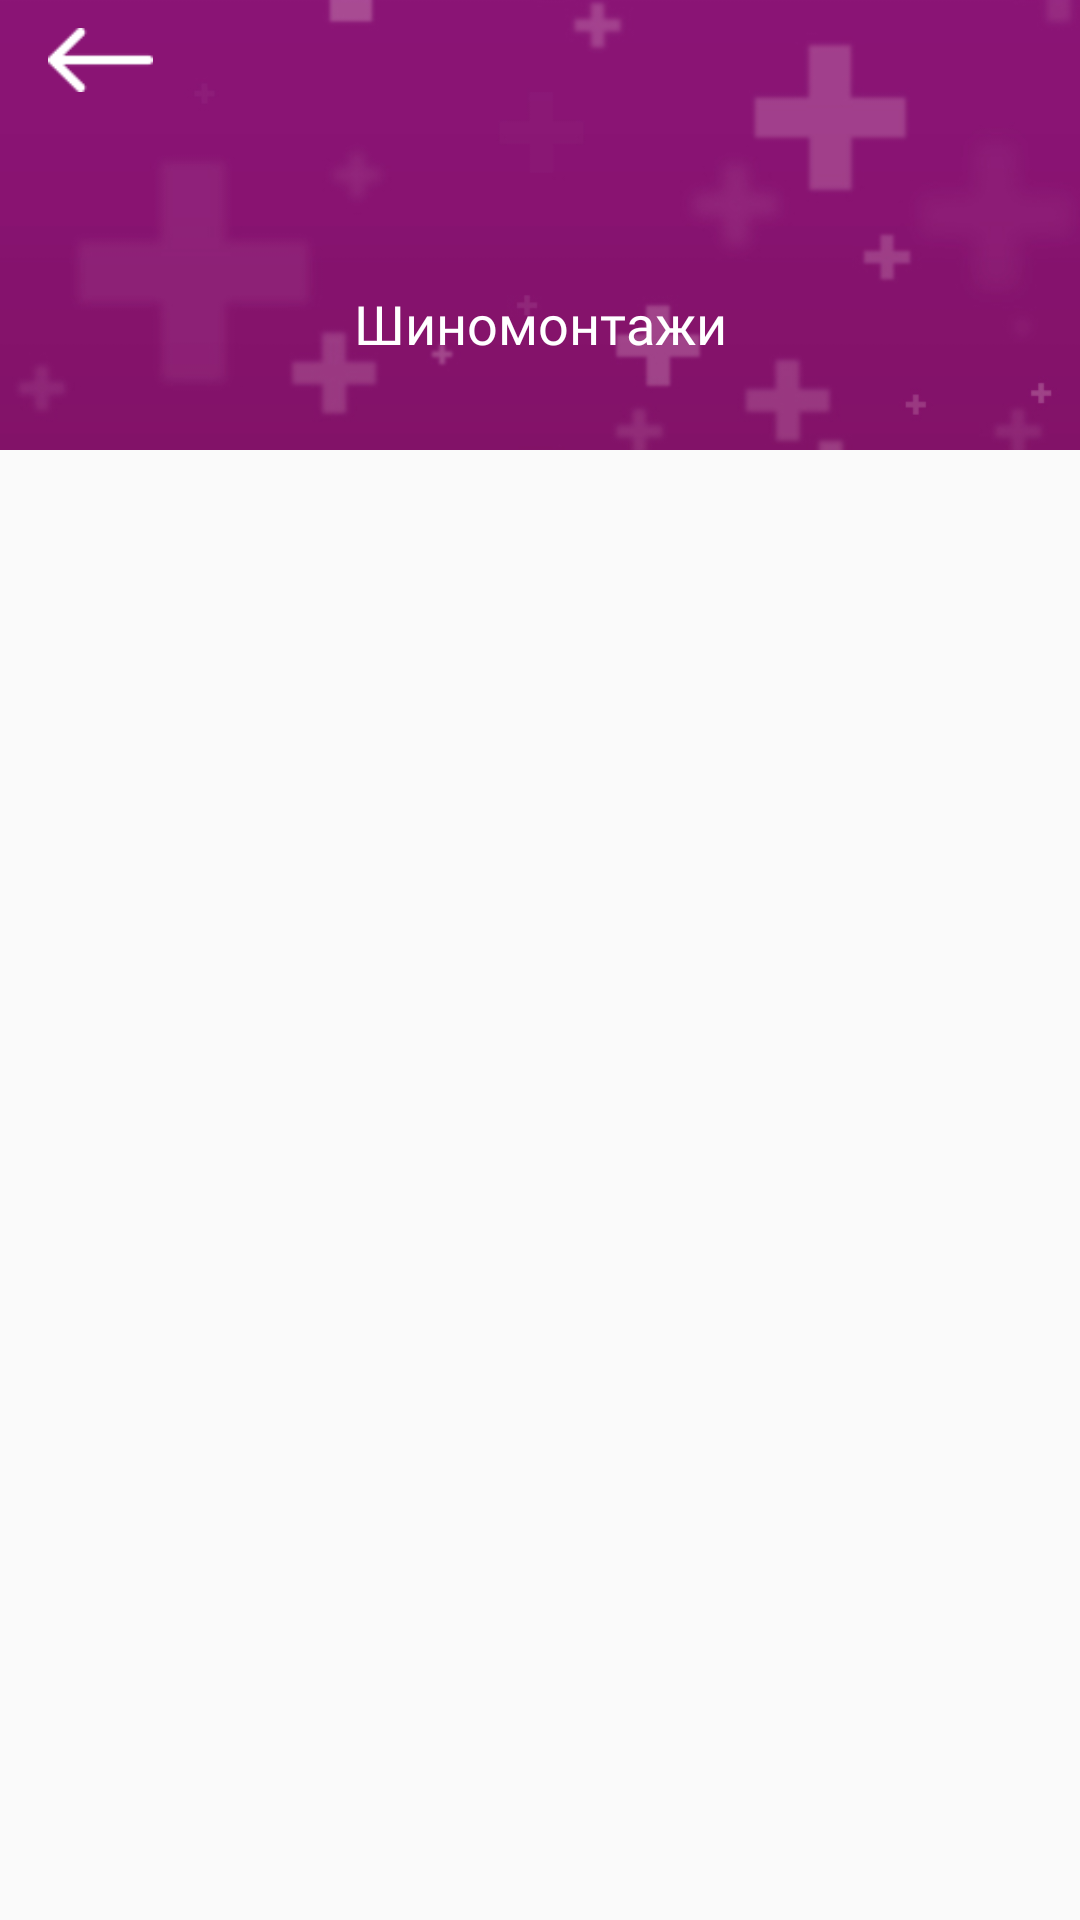

Android layout source for this screen:
<!-- AndroidManifest.xml: application theme AppTheme -->
<!-- res/layout/activity_objects.xml -->
<?xml version="1.0" encoding="utf-8"?>
<android.support.constraint.ConstraintLayout xmlns:android="http://schemas.android.com/apk/res/android"
    xmlns:app="http://schemas.android.com/apk/res-auto"
    android:layout_width="match_parent"
    android:layout_height="match_parent"
    xmlns:tools="http://schemas.android.com/tools"
    tools:context=".activities.ObjectsActivity">

<android.support.constraint.ConstraintLayout
    android:id="@+id/constraintLayout"
    android:layout_width="0dp"
    android:layout_height="150dp"
    android:background="@color/colorPrimaryDark"
    android:orientation="vertical"
    app:layout_constraintEnd_toEndOf="parent"
    app:layout_constraintStart_toStartOf="parent"
    app:layout_constraintTop_toTopOf="parent">

    <ImageView
        android:layout_width="match_parent"
        android:layout_height="match_parent"
        android:scaleType="centerCrop"
        android:src="@drawable/bg1" />

    <ImageView
        android:id="@+id/object_back_btn"
        android:layout_width="35dp"
        android:layout_height="wrap_content"
        android:layout_marginTop="5dp"
        android:layout_marginStart="16dp"
        android:src="@drawable/arrow_back"
        app:layout_constraintStart_toStartOf="parent"
        app:layout_constraintTop_toTopOf="parent" />

    <TextView
        android:id="@+id/tv_object_category_name"
        android:layout_width="0dp"
        android:layout_height="wrap_content"
        android:layout_marginBottom="30dp"
        android:fontFamily="@font/new_font"
        android:text="Шиномонтажи"
        android:textAlignment="center"
        android:textColor="#fff"
        android:textSize="18sp"
        app:layout_constraintBottom_toBottomOf="parent"
        app:layout_constraintEnd_toEndOf="parent"
        app:layout_constraintStart_toStartOf="parent" />
</android.support.constraint.ConstraintLayout>

<android.support.v7.widget.RecyclerView
    android:id="@+id/objectsRecyclerView"
    android:layout_width="0dp"
    android:layout_height="0dp"
    app:layout_constraintBottom_toBottomOf="parent"
    app:layout_constraintEnd_toEndOf="parent"
    app:layout_constraintStart_toStartOf="parent"
    app:layout_constraintTop_toBottomOf="@+id/constraintLayout" />
</android.support.constraint.ConstraintLayout>
<!-- resources referenced by this layout -->
<resources>
  <color name="colorPrimaryDark">#8c1476</color>
  <!-- drawable arrow_back: png bitmap (drawable, 485 bytes) -->
  <!-- drawable bg1: jpg bitmap (drawable, 27359 bytes) -->
  <style name="AppTheme" parent="Theme.AppCompat.Light.NoActionBar">
          
          <item name="colorPrimary">@color/colorPrimary</item>
          <item name="colorPrimaryDark">@color/colorPrimaryDark</item>
          <item name="colorAccent">@color/colorAccent</item>
      </style>
  <color name="colorPrimary">#3F51B5</color>
  <color name="colorAccent">#FF4081</color>
</resources>
